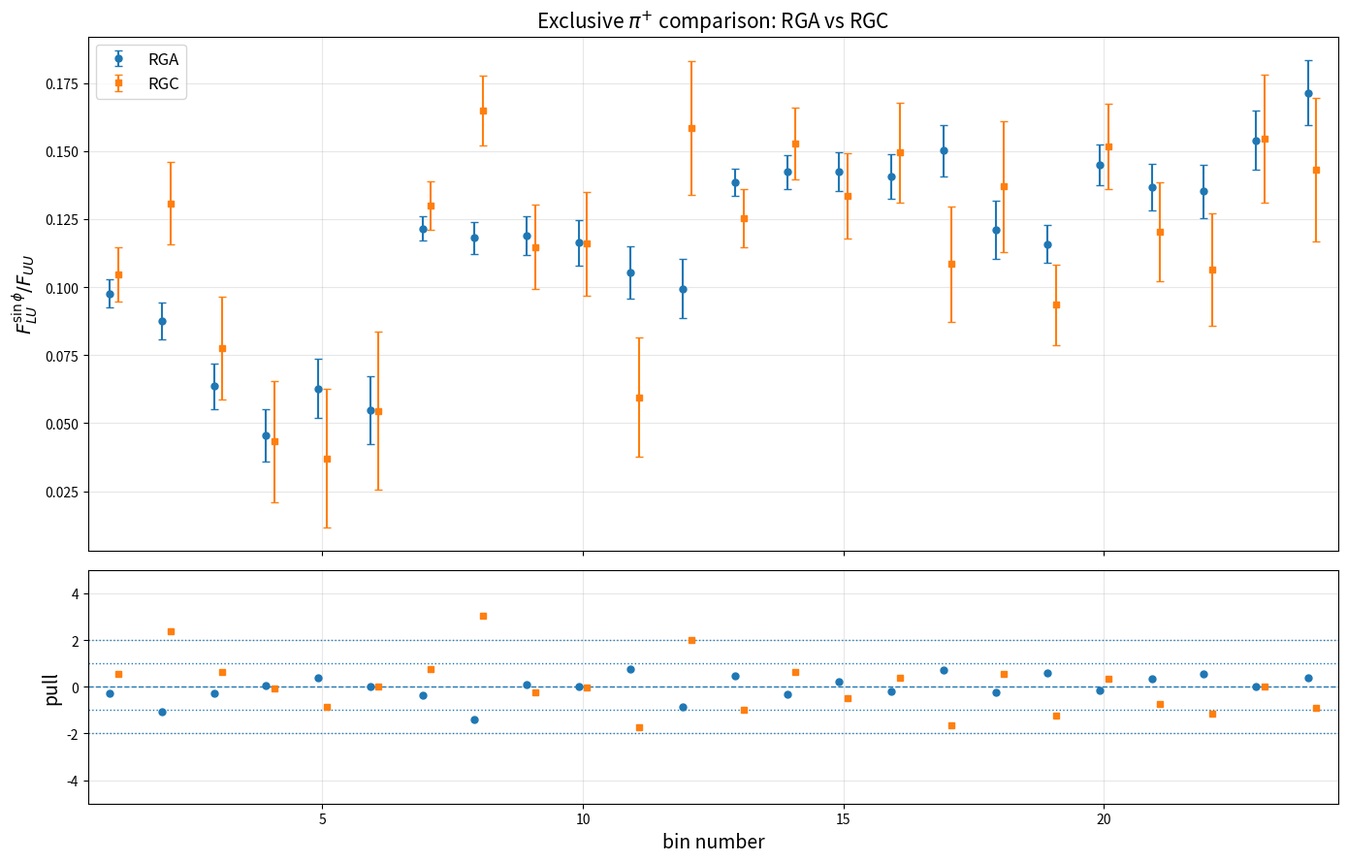

Reproduce this figure in Python.
import os
import math
import numpy as np
import matplotlib.pyplot as plt
from scipy.stats import chi2

# ------------------------------------------------
# input data
# each triplet is:
# [tprime_value, bsa_value, uncertainty]
# ------------------------------------------------

# RGA
rga_low = [
    [-1.146121838, 0.054859991, 0.012520412],
    [-0.946174495, 0.062743625, 0.010920577],
    [-0.746158937, 0.045566561, 0.009683464],
    [-0.544204731, 0.063586464, 0.008309587],
    [-0.340337870, 0.087657371, 0.006787094],
    [-0.126605312, 0.097653216, 0.005160013],
]

rga_midlow = [
    [-1.145897758, 0.099462884, 0.010818572],
    [-0.945638230, 0.105271301, 0.009566552],
    [-0.744436635, 0.116331259, 0.008286868],
    [-0.542901059, 0.118921909, 0.006979998],
    [-0.342058348, 0.118082449, 0.005922069],
    [-0.133472843, 0.121517711, 0.004417913],
]

rga_midhigh = [
    [-1.145457763, 0.121193538, 0.010745241],
    [-0.945170595, 0.150203716, 0.009437912],
    [-0.744388646, 0.140809516, 0.008196579],
    [-0.544265379, 0.142506153, 0.007123189],
    [-0.343381748, 0.142313217, 0.006180098],
    [-0.141577336, 0.138493603, 0.005046466],
]

rga_high = [
    [-1.146263114, 0.171469353, 0.012038303],
    [-0.945900160, 0.154026517, 0.010856988],
    [-0.745568037, 0.135166243, 0.009665831],
    [-0.545493191, 0.136636233, 0.008591928],
    [-0.344952399, 0.145066824, 0.007505281],
    [-0.150500294, 0.115813850, 0.006880107],
]

# RGC
rgc_low = [
    [-1.145517323, 0.054590352, 0.029159931],
    [-0.945524007, 0.037122901, 0.025406287],
    [-0.745335939, 0.043202871, 0.022268795],
    [-0.543347006, 0.077626797, 0.018945470],
    [-0.340057539, 0.130790439, 0.015112879],
    [-0.126050052, 0.104729304, 0.010064230],
]

rgc_midlow = [
    [-1.145292910, 0.158573764, 0.024681249],
    [-0.945709339, 0.059566901, 0.021898473],
    [-0.743794625, 0.115902149, 0.018933353],
    [-0.543108099, 0.114807548, 0.015625096],
    [-0.341028106, 0.164865490, 0.012740278],
    [-0.134615059, 0.130033768, 0.009010673],
]

rgc_midhigh = [
    [-1.145124545, 0.137028682, 0.024032565],
    [-0.944767425, 0.108568083, 0.021228654],
    [-0.744884316, 0.149548280, 0.018325235],
    [-0.543808893, 0.133456776, 0.015702187],
    [-0.343168094, 0.152778117, 0.013226314],
    [-0.145344286, 0.125388886, 0.010690175],
]

rgc_high = [
    [-1.146819715, 0.143241768, 0.026392794],
    [-0.945992484, 0.154467403, 0.023548312],
    [-0.745673749, 0.106509499, 0.020713445],
    [-0.545265148, 0.120385376, 0.018181117],
    [-0.344533969, 0.151682077, 0.015625239],
    [-0.155687425, 0.093515548, 0.014893490],
]

# ------------------------------------------------
# helpers
# ------------------------------------------------

def flatten_reversed(groups):
    values = []
    errors = []

    for group in groups:
        reversed_group = list(reversed(group))
        for point in reversed_group:
            values.append(point[1])
            errors.append(point[2])
        #endfor
    #endfor

    return np.array(values, dtype=float), np.array(errors, dtype=float)
#enddef

def signed_rms_about_reference(values, reference):
    residuals = values - reference
    rms = np.sqrt(np.mean(residuals ** 2))
    signed_mean = np.mean(residuals)

    if signed_mean > 0.0:
        return rms
    elif signed_mean < 0.0:
        return -rms
    else:
        return 0.0
    #endif
#enddef

def plain_rms_about_reference(values, reference):
    residuals = values - reference
    return np.sqrt(np.mean(residuals ** 2))
#enddef

# ------------------------------------------------
# flatten into 24 bins
# ------------------------------------------------

rga_groups = [rga_low, rga_midlow, rga_midhigh, rga_high]
rgc_groups = [rgc_low, rgc_midlow, rgc_midhigh, rgc_high]

rga_y, rga_err = flatten_reversed(rga_groups)
rgc_y, rgc_err = flatten_reversed(rgc_groups)

x = np.arange(1, len(rga_y) + 1, dtype=float)

if len(rga_y) != 24 or len(rgc_y) != 24:
    raise RuntimeError("Expected 24 points in each dataset.")
#endif

# ------------------------------------------------
# weighted mean bin-by-bin, pulls, chi2
# ------------------------------------------------

mean_y = np.zeros_like(rga_y)
rga_pull = np.zeros_like(rga_y)
rgc_pull = np.zeros_like(rga_y)

total_chi2 = 0.0

for i in range(len(rga_y)):
    w_rga = 1.0 / (rga_err[i] * rga_err[i])
    w_rgc = 1.0 / (rgc_err[i] * rgc_err[i])

    mean_y[i] = (w_rga * rga_y[i] + w_rgc * rgc_y[i]) / (w_rga + w_rgc)

    rga_pull[i] = (rga_y[i] - mean_y[i]) / rga_err[i]
    rgc_pull[i] = (rgc_y[i] - mean_y[i]) / rgc_err[i]

    total_chi2 += ((rga_y[i] - mean_y[i]) / rga_err[i]) ** 2
    total_chi2 += ((rgc_y[i] - mean_y[i]) / rgc_err[i]) ** 2
#endfor

# 48 total measurements - 24 fitted means
ndf_total = len(rga_y)
chi2_per_ndf = total_chi2 / ndf_total
p_value = chi2.sf(total_chi2, ndf_total)

# ------------------------------------------------
# summary metrics for the end table
# ------------------------------------------------

rga_mean_residual = np.mean(rga_y - mean_y)
rgc_mean_residual = np.mean(rgc_y - mean_y)

rga_rms_about_mean = plain_rms_about_reference(rga_y, mean_y)
rgc_rms_about_mean = plain_rms_about_reference(rgc_y, mean_y)

rga_signed_rms_about_mean = signed_rms_about_reference(rga_y, mean_y)
rgc_signed_rms_about_mean = signed_rms_about_reference(rgc_y, mean_y)

rga_mean_abs_pull = np.mean(np.abs(rga_pull))
rgc_mean_abs_pull = np.mean(np.abs(rgc_pull))

rga_pull_rms = np.sqrt(np.mean(rga_pull ** 2))
rgc_pull_rms = np.sqrt(np.mean(rgc_pull ** 2))

print("")
print("============================================================")
print("RGA vs RGC consistency test about common weighted mean")
print("============================================================")
print(f"Number of bins           : {len(rga_y)}")
print(f"Total measurements       : {2 * len(rga_y)}")
print(f"Degrees of freedom       : {ndf_total}")
print(f"Total chi2               : {total_chi2:.6f}")
print(f"chi2/ndf                 : {chi2_per_ndf:.6f}")
print(f"p-value                  : {p_value:.6e}")
print("============================================================")
print("")

print("================================================================================================================")
print("Dataset summary about the bin-by-bin weighted mean")
print("================================================================================================================")
print(
    f"{'Dataset':<8}"
    f"{'Mean residual':>18}"
    f"{'RMS residual':>18}"
    f"{'Signed RMS':>18}"
    f"{'Mean |pull|':>18}"
    f"{'Pull RMS':>14}"
)
print("----------------------------------------------------------------------------------------------------------------")
print(
    f"{'RGA':<8}"
    f"{rga_mean_residual:>18.6f}"
    f"{rga_rms_about_mean:>18.6f}"
    f"{rga_signed_rms_about_mean:>18.6f}"
    f"{rga_mean_abs_pull:>18.6f}"
    f"{rga_pull_rms:>14.6f}"
)
print(
    f"{'RGC':<8}"
    f"{rgc_mean_residual:>18.6f}"
    f"{rgc_rms_about_mean:>18.6f}"
    f"{rgc_signed_rms_about_mean:>18.6f}"
    f"{rgc_mean_abs_pull:>18.6f}"
    f"{rgc_pull_rms:>14.6f}"
)
print("================================================================================================================")
print("")

# ------------------------------------------------
# summary metrics for RGC about RGA
# ------------------------------------------------

rgc_minus_rga = rgc_y - rga_y
rgc_about_rga_mean_residual = np.mean(rgc_minus_rga)
rgc_about_rga_rms = np.sqrt(np.mean(rgc_minus_rga ** 2))

if rgc_about_rga_mean_residual > 0.0:
    rgc_about_rga_signed_rms = rgc_about_rga_rms
elif rgc_about_rga_mean_residual < 0.0:
    rgc_about_rga_signed_rms = -rgc_about_rga_rms
else:
    rgc_about_rga_signed_rms = 0.0
#endif

rgc_about_rga_pull = (rgc_y - rga_y) / rgc_err
rgc_about_rga_mean_abs_pull = np.mean(np.abs(rgc_about_rga_pull))
rgc_about_rga_pull_rms = np.sqrt(np.mean(rgc_about_rga_pull ** 2))

print("========================================================================================================")
print("RGC summary about RGA")
print("========================================================================================================")
print(
    f"{'Dataset':<12}"
    f"{'Mean residual':>18}"
    f"{'RMS residual':>18}"
    f"{'Signed RMS':>18}"
    f"{'Mean |pull|':>18}"
    f"{'Pull RMS':>14}"
)
print("--------------------------------------------------------------------------------------------------------")
print(
    f"{'RGC about RGA':<12}"
    f"{rgc_about_rga_mean_residual:>18.6f}"
    f"{rgc_about_rga_rms:>18.6f}"
    f"{rgc_about_rga_signed_rms:>18.6f}"
    f"{rgc_about_rga_mean_abs_pull:>18.6f}"
    f"{rgc_about_rga_pull_rms:>14.6f}"
)
print("========================================================================================================")
print("")

# ------------------------------------------------
# plot
# ------------------------------------------------

os.makedirs("output", exist_ok=True)

fig, (ax_top, ax_bot) = plt.subplots(
    2,
    1,
    figsize=(14, 9),
    sharex=True,
    gridspec_kw={"height_ratios": [2.2, 1.0]}
)

# top panel
ax_top.errorbar(
    x - 0.08,
    rga_y,
    yerr=rga_err,
    fmt="o",
    markersize=5,
    capsize=3,
    label="RGA"
)

ax_top.errorbar(
    x + 0.08,
    rgc_y,
    yerr=rgc_err,
    fmt="s",
    markersize=5,
    capsize=3,
    label="RGC"
)

ax_top.set_ylabel(r"$F_{LU}^{\sin\phi}/F_{UU}$", fontsize=14)
ax_top.legend(fontsize=12)
ax_top.grid(True, alpha=0.3)
ax_top.set_title(r"Exclusive $\pi^{+}$ comparison: RGA vs RGC", fontsize=15)

# bottom panel
ax_bot.axhline(0.0, linestyle="--", linewidth=1.0)
ax_bot.axhline(1.0, linestyle=":", linewidth=1.0)
ax_bot.axhline(-1.0, linestyle=":", linewidth=1.0)
ax_bot.axhline(2.0, linestyle=":", linewidth=1.0)
ax_bot.axhline(-2.0, linestyle=":", linewidth=1.0)

ax_bot.plot(
    x - 0.08,
    rga_pull,
    "o",
    markersize=5,
    label="RGA pull"
)

ax_bot.plot(
    x + 0.08,
    rgc_pull,
    "s",
    markersize=5,
    label="RGC pull"
)

ax_bot.set_xlabel("bin number", fontsize=14)
ax_bot.set_ylabel("pull", fontsize=14)
ax_bot.set_xlim(0.5, 24.5)
ax_bot.set_ylim(-5.0, 5.0)
ax_bot.grid(True, alpha=0.3)

plt.tight_layout()
plt.savefig("output/exclusive_pip_rga_rgc_comparison.png", dpi=300)
plt.close()

print("Saved plot to: output/exclusive_pip_rga_rgc_comparison.png")
